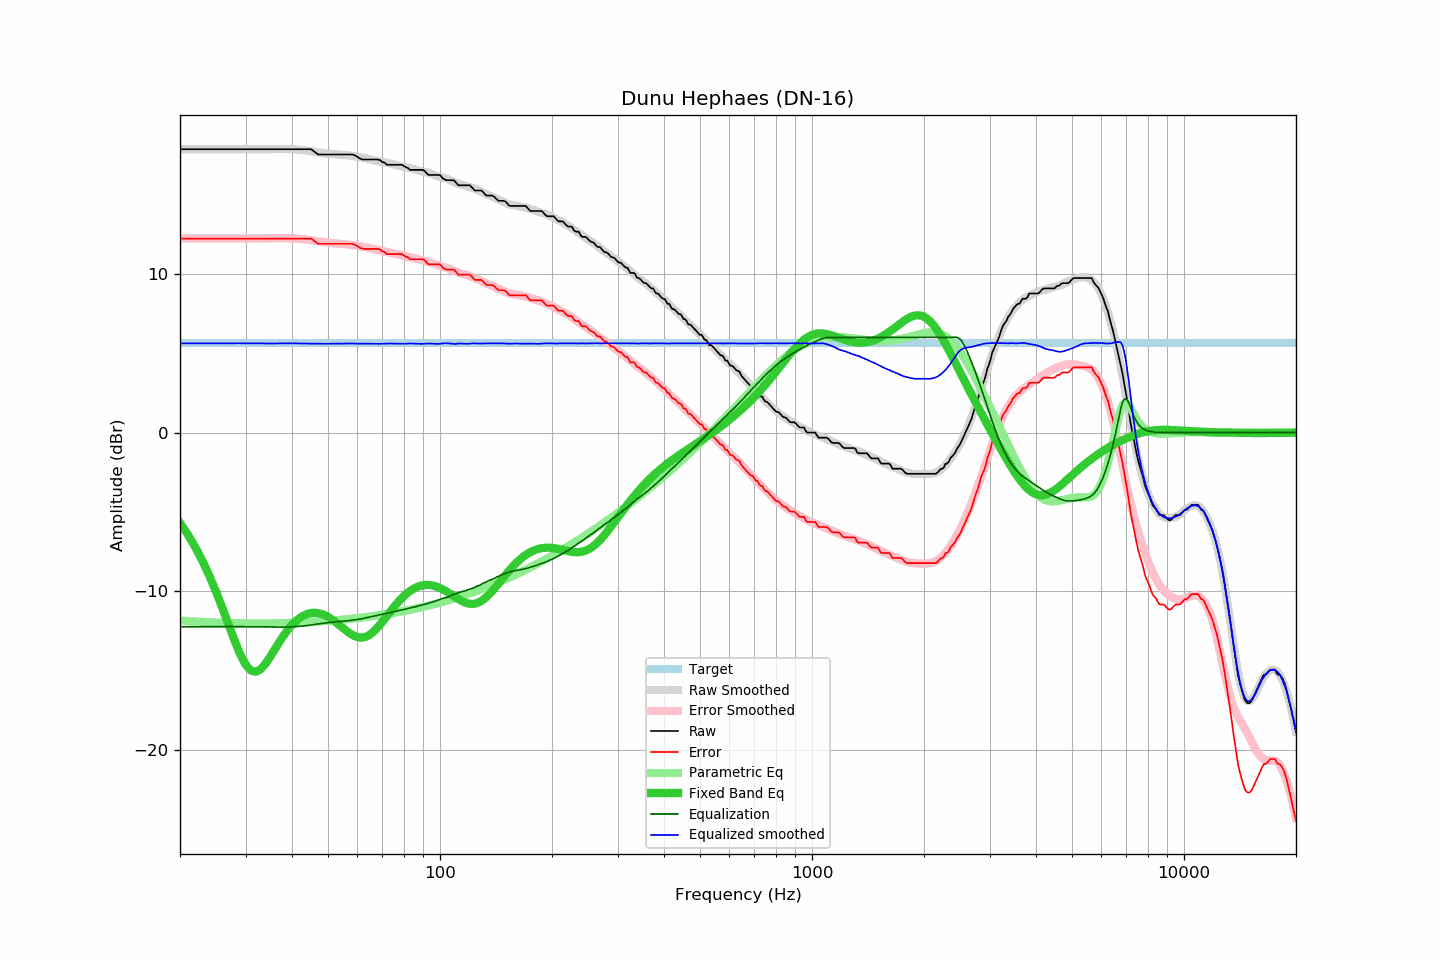

The file beside this chart, header and first rows:
frequency, raw, error, smoothed, error_smoothed, equalization, parametric_eq, equalized_raw, equalized_smoothed, target
20, 17.84, 12.22, 17.84, 12.22, -12.22, -5.68, 5.62, 5.62, 5.62
21, 17.84, 12.22, 17.84, 12.22, -12.22, -6.42, 5.62, 5.62, 5.62
22, 17.84, 12.22, 17.84, 12.22, -12.22, -7.23, 5.62, 5.62, 5.62
23, 17.84, 12.22, 17.84, 12.22, -12.22, -8.10, 5.62, 5.62, 5.62
24, 17.84, 12.22, 17.84, 12.21, -12.21, -9.03, 5.63, 5.63, 5.62
25, 17.84, 12.22, 17.84, 12.21, -12.21, -10.01, 5.63, 5.63, 5.62
26, 17.84, 12.22, 17.84, 12.21, -12.21, -11.04, 5.63, 5.63, 5.62
27, 17.84, 12.22, 17.84, 12.21, -12.21, -12.07, 5.63, 5.63, 5.62
28, 17.84, 12.22, 17.84, 12.21, -12.21, -13.06, 5.63, 5.63, 5.62
29, 17.84, 12.22, 17.84, 12.22, -12.22, -13.93, 5.62, 5.62, 5.62
30, 17.84, 12.22, 17.84, 12.22, -12.22, -14.59, 5.62, 5.62, 5.62
31, 17.84, 12.22, 17.84, 12.22, -12.22, -14.98, 5.62, 5.62, 5.62
32, 17.84, 12.22, 17.84, 12.22, -12.22, -15.06, 5.62, 5.62, 5.62
33, 17.84, 12.22, 17.84, 12.22, -12.22, -14.88, 5.62, 5.62, 5.62
34, 17.84, 12.22, 17.84, 12.23, -12.23, -14.53, 5.61, 5.61, 5.62
35, 17.84, 12.22, 17.84, 12.23, -12.23, -14.09, 5.61, 5.61, 5.62
36, 17.84, 12.22, 17.85, 12.24, -12.24, -13.63, 5.60, 5.61, 5.62
37, 17.84, 12.22, 17.86, 12.24, -12.24, -13.18, 5.60, 5.62, 5.62
38, 17.84, 12.22, 17.87, 12.24, -12.24, -12.77, 5.60, 5.62, 5.62
39, 17.84, 12.22, 17.86, 12.24, -12.24, -12.41, 5.60, 5.62, 5.62
40, 17.84, 12.22, 17.85, 12.23, -12.23, -12.10, 5.61, 5.62, 5.62
41, 17.84, 12.22, 17.83, 12.21, -12.21, -11.85, 5.63, 5.62, 5.62
42, 17.84, 12.22, 17.81, 12.19, -12.19, -11.66, 5.65, 5.61, 5.62
43, 17.84, 12.22, 17.78, 12.17, -12.17, -11.51, 5.67, 5.61, 5.62
44, 17.84, 12.22, 17.74, 12.14, -12.14, -11.41, 5.70, 5.60, 5.62
45, 17.84, 12.22, 17.71, 12.11, -12.11, -11.36, 5.73, 5.60, 5.62
46, 17.68, 12.06, 17.68, 12.08, -12.08, -11.34, 5.60, 5.60, 5.62
47, 17.51, 11.89, 17.64, 12.04, -12.04, -11.36, 5.47, 5.60, 5.62
48, 17.51, 11.89, 17.61, 12.01, -12.01, -11.41, 5.50, 5.59, 5.62
49, 17.51, 11.89, 17.58, 11.99, -11.99, -11.49, 5.52, 5.59, 5.62
50, 17.51, 11.89, 17.56, 11.96, -11.96, -11.60, 5.55, 5.59, 5.62
51, 17.51, 11.89, 17.54, 11.94, -11.94, -11.72, 5.57, 5.60, 5.62
52, 17.51, 11.89, 17.52, 11.92, -11.92, -11.87, 5.59, 5.61, 5.62
53, 17.51, 11.89, 17.51, 11.90, -11.90, -12.02, 5.61, 5.61, 5.62
54, 17.51, 11.89, 17.49, 11.89, -11.89, -12.17, 5.62, 5.60, 5.62
55, 17.51, 11.89, 17.48, 11.87, -11.87, -12.33, 5.64, 5.60, 5.62
56, 17.51, 11.89, 17.47, 11.85, -11.85, -12.47, 5.66, 5.61, 5.62
57, 17.51, 11.89, 17.45, 11.83, -11.83, -12.61, 5.68, 5.62, 5.62
58, 17.51, 11.89, 17.42, 11.81, -11.81, -12.72, 5.70, 5.61, 5.62
59, 17.46, 11.84, 17.39, 11.79, -11.79, -12.81, 5.67, 5.60, 5.62
60, 17.35, 11.73, 17.36, 11.76, -11.76, -12.87, 5.59, 5.60, 5.62
61, 17.25, 11.63, 17.33, 11.73, -11.73, -12.90, 5.52, 5.60, 5.62
62, 17.19, 11.57, 17.31, 11.70, -11.70, -12.89, 5.49, 5.61, 5.62
63, 17.19, 11.57, 17.27, 11.67, -11.67, -12.86, 5.52, 5.61, 5.62
64, 17.19, 11.57, 17.24, 11.63, -11.63, -12.79, 5.56, 5.60, 5.62
65, 17.19, 11.57, 17.20, 11.60, -11.60, -12.69, 5.59, 5.60, 5.62
66, 17.19, 11.57, 17.15, 11.56, -11.56, -12.56, 5.63, 5.59, 5.62
67, 17.19, 11.57, 17.12, 11.53, -11.53, -12.42, 5.66, 5.59, 5.62
68, 17.19, 11.57, 17.08, 11.49, -11.49, -12.26, 5.70, 5.59, 5.62
69, 17.15, 11.53, 17.05, 11.46, -11.46, -12.09, 5.69, 5.59, 5.62
70, 17.03, 11.41, 17.03, 11.43, -11.43, -11.91, 5.60, 5.60, 5.62
71, 16.99, 11.37, 17.01, 11.40, -11.40, -11.72, 5.59, 5.60, 5.62
72, 16.86, 11.24, 16.98, 11.37, -11.37, -11.54, 5.49, 5.61, 5.62
73, 16.86, 11.24, 16.95, 11.34, -11.34, -11.36, 5.52, 5.61, 5.62
74, 16.86, 11.24, 16.92, 11.31, -11.31, -11.18, 5.55, 5.61, 5.62
75, 16.86, 11.24, 16.89, 11.28, -11.28, -11.01, 5.58, 5.60, 5.62
76, 16.86, 11.24, 16.85, 11.25, -11.25, -10.84, 5.61, 5.60, 5.62
77, 16.86, 11.24, 16.81, 11.22, -11.22, -10.69, 5.64, 5.59, 5.62
78, 16.86, 11.24, 16.78, 11.19, -11.19, -10.54, 5.67, 5.59, 5.62
79, 16.86, 11.24, 16.75, 11.16, -11.16, -10.41, 5.70, 5.59, 5.62
... 553 more rows
